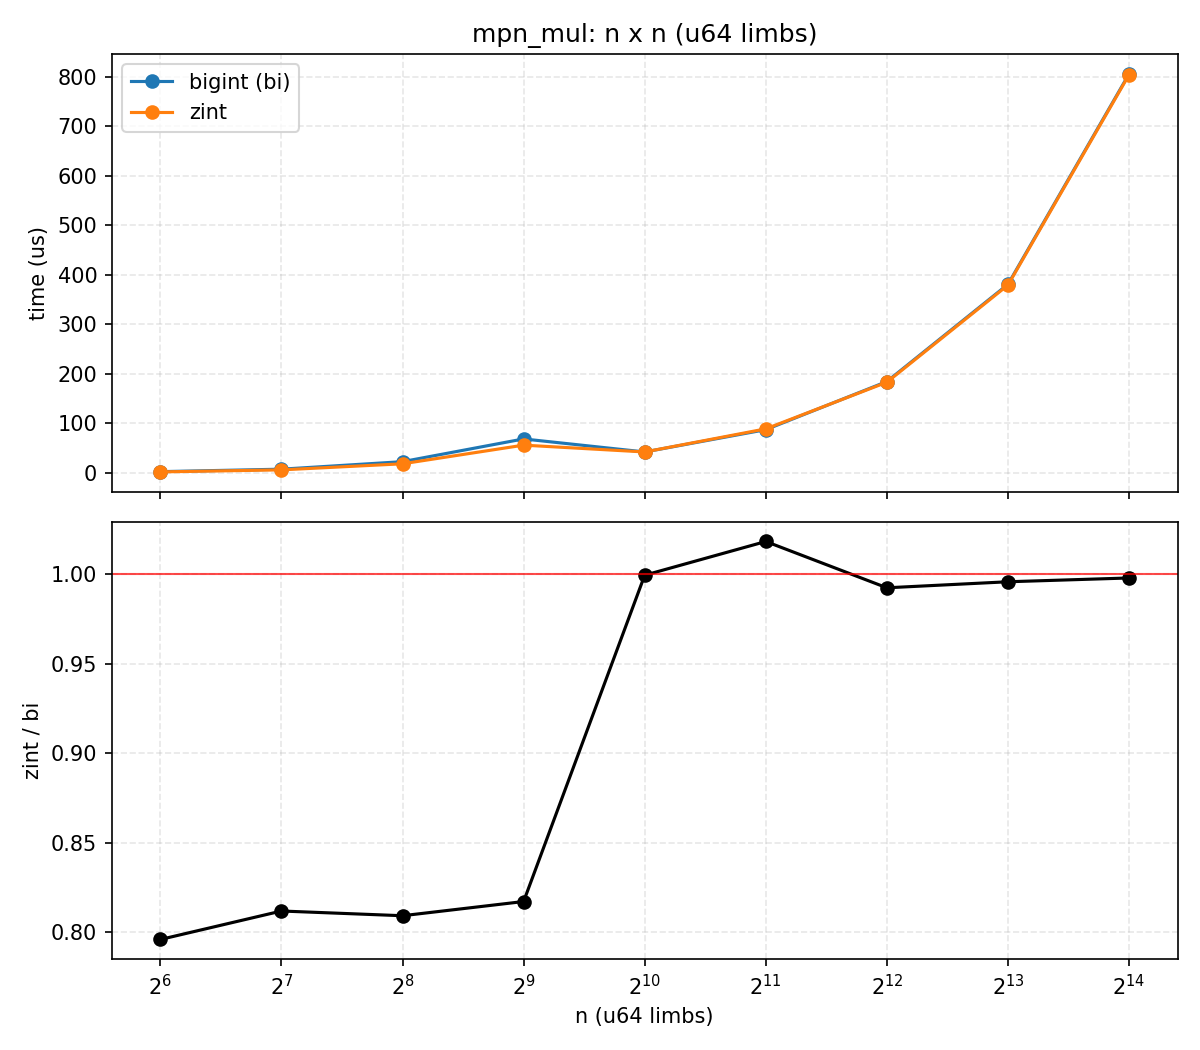

Values plotted in this chart, from the file beside it:
n, bi_us, zint_us, zint_over_bi
64, 2.409, 1.917, 0.7959
128, 7.403, 6.010, 0.8118
256, 22.59, 18.28, 0.8092
512, 68.46, 55.94, 0.8171
1024, 42.17, 42.15, 0.9996
2048, 87.2, 88.81, 1.018
4096, 184.3, 183, 0.9925
8192, 380.7, 379.1, 0.9959
16384, 805.4, 803.9, 0.998
